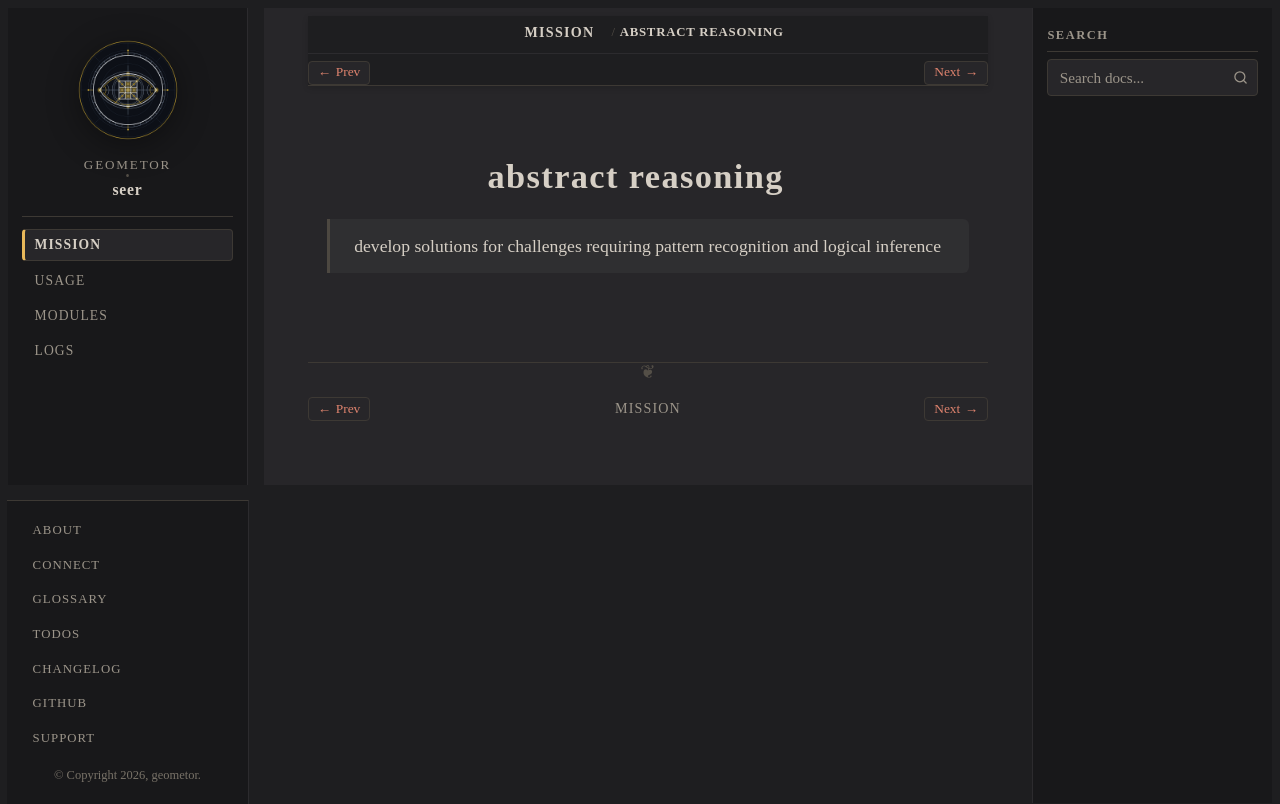

repository: geometor/seer · page: mission/goals/abstract_reasoning.html · generator: sphinx

:order: 2

abstract reasoning
==================

    develop solutions for challenges requiring pattern recognition and logical inference
